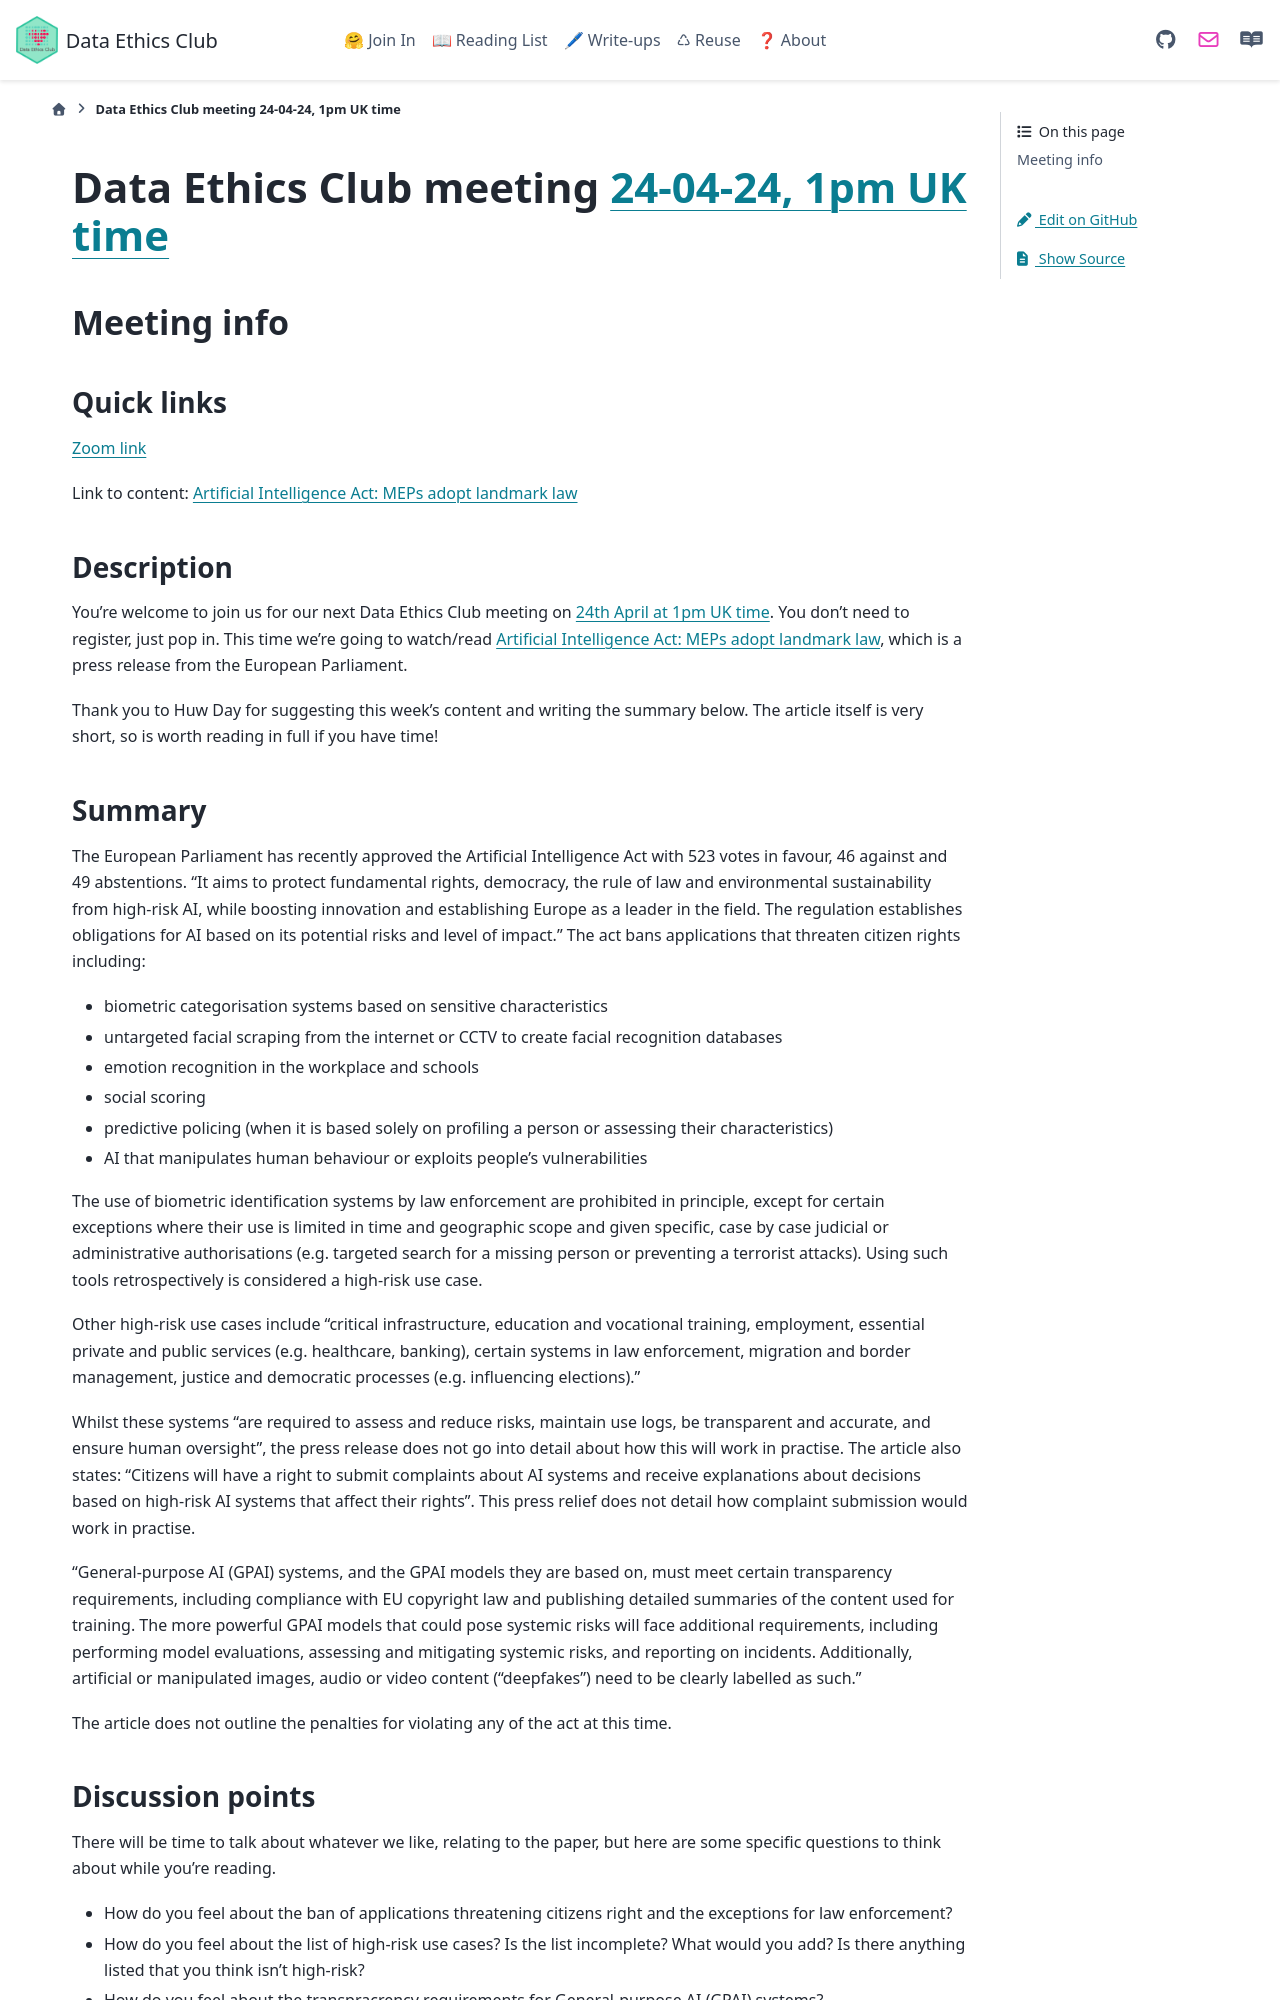

repository: very-good-science/data-ethics-club · page: join_in/meetings/2024/04-apr/24-04-24_meeting.html · generator: sphinx

# Data Ethics Club meeting [24-04-24, 1pm UK time][timedate]

<!-- 
TODO:
- [ ] Change to a new branch (DD-MM-YY_meeting)
- [ ] Copy this template to meetings/YEAR/DD-MM-YY_meeting.md (put in actual year + date)
- [ ] Put in the Event time on: https://www.timeanddate.com/worldclock/fixedform.html and copy result to LINK-TO-TIMEDATE
- [ ] Change all ALL-CAPS placeholders in this form
- [ ] Update the hyperlinks at the bottom of the template
- [ ] Add link to the new file in meetings.md
- [ ] Update the next-meeting.md file
- [ ] Pull request!
- [ ] Create or edit the calendar invite to copy and paste this info over and send it/send an update.
- [ ] Maybe tweet it? #DataEthicsClub @jgiBristol

Repeat meeting link is currently: https://bristol-ac-uk.zoom.us/j/94475153265


Usual time 13:00-14:00
-->
## Meeting info

### Quick links

[Zoom link][zoom]

Link to content: [Artificial Intelligence Act: MEPs adopt landmark law][content]

### Description
You're welcome to join us for our next Data Ethics Club meeting on [24th April at 1pm UK time][timedate]. 
You don't need to register, just pop in. 
This time we're going to watch/read [Artificial Intelligence Act: MEPs adopt landmark law][content], which is a press release from the European Parliament. 

Thank you to Huw Day for suggesting this week's content and writing the summary below. The article itself is very short, so is worth reading in full if you have time!

### Summary

The European Parliament has recently approved the Artificial Intelligence Act with 523 votes in favour, 46 against and 49 abstentions.
“It aims to protect fundamental rights, democracy, the rule of law and environmental sustainability from high-risk AI, while boosting innovation and establishing Europe as a leader in the field. The regulation establishes obligations for AI based on its potential risks and level of impact.”
The act bans applications that threaten citizen rights including:
-	biometric categorisation systems based on sensitive characteristics
-	untargeted facial scraping from the internet or CCTV to create facial recognition databases
-	emotion recognition in the workplace and schools
-	social scoring
-	predictive policing (when it is based solely on profiling a person or assessing their characteristics)
-	AI that manipulates human behaviour or exploits people’s vulnerabilities
  
The use of biometric identification systems by law enforcement are prohibited in principle, except for certain exceptions where their use is limited in time and geographic scope and given specific, case by case judicial or administrative authorisations (e.g. targeted search for a missing person or preventing a terrorist attacks). Using such tools retrospectively is considered a high-risk use case.

Other high-risk use cases include “critical infrastructure, education and vocational training, employment, essential private and public services (e.g. healthcare, banking), certain systems in law enforcement, migration and border management, justice and democratic processes (e.g. influencing elections).”

Whilst these systems “are required to assess and reduce risks, maintain use logs, be transparent and accurate, and ensure human oversight”, the press release does not go into detail about how this will work in practise. The article also states: “Citizens will have a right to submit complaints about AI systems and receive explanations about decisions based on high-risk AI systems that affect their rights”. This press relief does not detail how complaint submission would work in practise.

“General-purpose AI (GPAI) systems, and the GPAI models they are based on, must meet certain transparency requirements, including compliance with EU copyright law and publishing detailed summaries of the content used for training. The more powerful GPAI models that could pose systemic risks will face additional requirements, including performing model evaluations, assessing and mitigating systemic risks, and reporting on incidents. Additionally, artificial or manipulated images, audio or video content (“deepfakes”) need to be clearly labelled as such.”

The article does not outline the penalties for violating any of the act at this time.

### Discussion points

There will be time to talk about whatever we like, relating to the paper, but here are some specific questions to think about while you're reading.
- How do you feel about the ban of applications threatening citizens right and the exceptions for law enforcement?
- How do you feel about the list of high-risk use cases? Is the list incomplete? What would you add? Is there anything listed that you think isn't high-risk?
- How do you feel about the transpracrency requirements for General-purpose AI (GPAI) systems?

---

<!--

## Meeting notes

### Who came
Number of people:
